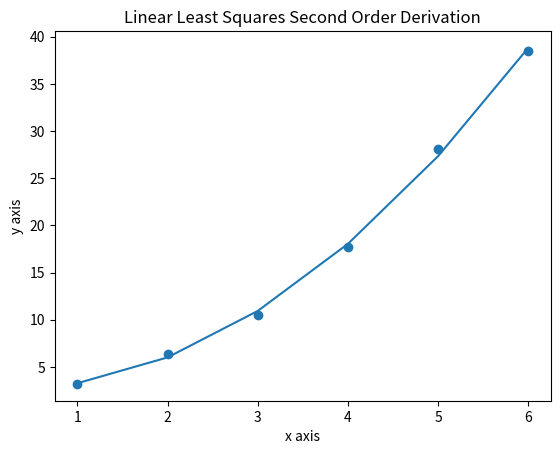

Write the Python code that produced this figure.
import matplotlib.pyplot as plt
import numpy as np
from numpy.linalg import inv

import sys


class LLS:
    def __init__(self):
        # Initiating Data
        self.x_values = [1, 2, 3, 4, 5, 6]
        self.y_values = [3.2, 6.4, 10.5, 17.7, 28.1, 38.5]

    def run(self):

        # Checking data format
        if len(self.x_values) != len(self.y_values) or len(self.x_values) == 0 and len(self.y_values) == 0:
            print("Error data not formatted correctly. No values or un-even number if values for x and y")
            sys.exit(0)

        # Plotting the points
        plt.scatter(self.x_values, self.y_values)

        # Da/Dl parameters
        da_dl_x2 = 0
        da_dl_x = 0
        da_dl_1 = 0
        da_dl_y = 0

        # Db/Dl parameters
        db_dl_x2 = 0
        db_dl_x = 0
        db_dl_1 = 0
        db_dl_y = 0

        # Dc/Dl parameters
        dc_dl_x2 = 0
        dc_dl_x = 0
        dc_dl_1 = 0
        dc_dl_y = 0

        # Calculating all variables
        for i in range(len(self.x_values)):

            # Calculating all Da/DL variables
            da_dl_x2 += -2 * (self.x_values[i] ** 4)
            da_dl_x += -2 * (self.x_values[i] ** 3)
            da_dl_1 += -2 * (self.x_values[i] ** 2)
            da_dl_y += -2 * (self.x_values[i] ** 2) * self.y_values[i]

            # Calculating all Db/DL variables
            db_dl_x2 += -2 * (self.x_values[i] ** 3)
            db_dl_x += -2 * (self.x_values[i] ** 2)
            db_dl_1 += -2 * (self.x_values[i])
            db_dl_y += -2 * (self.x_values[i]) * self.y_values[i]

            # Calculating all Dc/DL variables
            dc_dl_x2 += -2 * (self.x_values[i] ** 2)
            dc_dl_x += -2 * (self.x_values[i])
            dc_dl_1 += -2 * 1
            dc_dl_y += -2 * 1 * self.y_values[i]

        # Creating the matrices
        x_matrix = np.array([[da_dl_x2, da_dl_x, da_dl_1], [db_dl_x2, db_dl_x, db_dl_1], [dc_dl_x2, dc_dl_x, dc_dl_1]])
        y_matrix = np.array([[da_dl_y], [db_dl_y], [dc_dl_y]])

        # Getting the unknowns
        abc_matrix = np.dot(inv(x_matrix), y_matrix)

        # Printing Matrices information
        print("X Matrix:")
        print(x_matrix)
        print("Y Matrix:")
        print(y_matrix)
        print("Unknowns A,B,C:")
        print(abc_matrix)

        # getting solution line
        y_solutions = []
        for x in self.x_values:
            formula_y = abc_matrix[0] * (x**2) + abc_matrix[1] * x + abc_matrix[2]
            y_solutions.append(formula_y)

        # Plotting Solution Line
        plt.plot(self.x_values, y_solutions)
        plt.xlabel('x axis')
        plt.ylabel('y axis')
        plt.title('Linear Least Squares Second Order Derivation')
        plt.show()


if __name__ == "__main__":
    lls = LLS()
    lls.run()